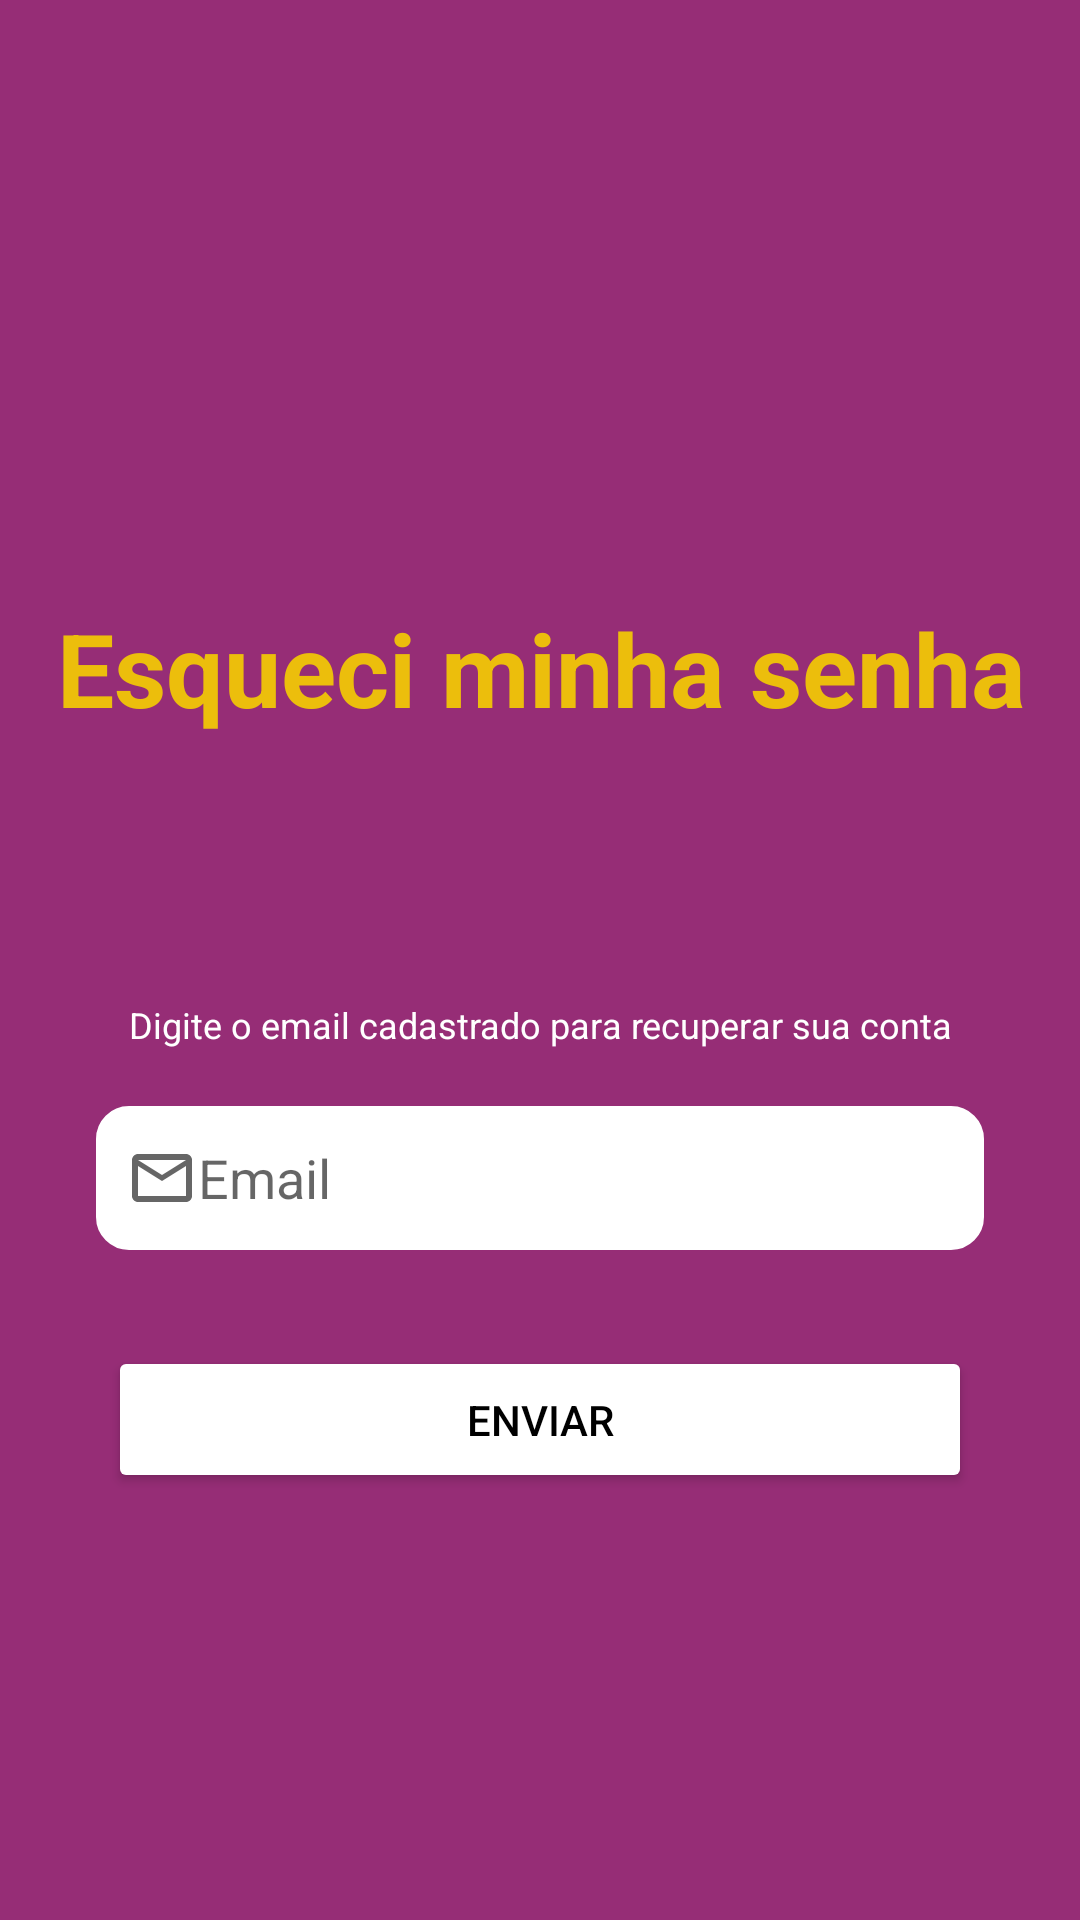

Android layout source for this screen:
<!-- AndroidManifest.xml: application theme Theme.PI4Acai -->
<!-- res/layout/activity_esqueceu_senha.xml -->
<?xml version="1.0" encoding="utf-8"?>
<androidx.constraintlayout.widget.ConstraintLayout xmlns:android="http://schemas.android.com/apk/res/android"
    xmlns:app="http://schemas.android.com/apk/res-auto"
    xmlns:tools="http://schemas.android.com/tools"
    android:layout_width="match_parent"
    android:layout_height="match_parent"
    android:background="#962D76"
    tools:context=".EsqueceuSenhaActivity" >

    <TextView
        android:id="@+id/textEsqueciSenha"
        android:layout_width="wrap_content"
        android:layout_height="wrap_content"
        android:layout_marginStart="32dp"
        android:layout_marginTop="200dp"
        android:layout_marginEnd="32dp"
        android:text="Esqueci minha senha"

        android:textColor="#ECBE0C"
        android:textSize="34sp"
        android:textStyle="bold"
        app:layout_constraintEnd_toEndOf="parent"
        app:layout_constraintHorizontal_bias="0.493"
        app:layout_constraintStart_toStartOf="parent"
        app:layout_constraintTop_toTopOf="parent" />

    <EditText
        android:id="@+id/editEmailRecuperacao"
        android:layout_width="0dp"
        android:layout_height="48dp"
        android:layout_marginStart="32dp"
        android:layout_marginTop="19dp"
        android:layout_marginEnd="32dp"
        android:layout_marginBottom="32dp"
        android:background="@drawable/rounded_corner_view"
        android:ems="10"
        android:hint="Email"
        android:drawableLeft="@drawable/email_icon"
        android:importantForAutofill="no"
        android:inputType="textEmailAddress"
        android:padding="10dp"
        app:layout_constraintBottom_toTopOf="@+id/buttonRecuparConta"
        app:layout_constraintEnd_toEndOf="parent"
        app:layout_constraintHorizontal_bias="0.0"
        app:layout_constraintStart_toStartOf="parent"
        app:layout_constraintTop_toBottomOf="@+id/textRecuperacao"
        tools:ignore="TextContrastCheck" />

    <TextView
        android:id="@+id/textRecuperacao"
        android:layout_width="wrap_content"
        android:layout_height="wrap_content"
        android:layout_marginStart="32dp"
        android:layout_marginTop="88dp"
        android:layout_marginEnd="32dp"
        android:text="Digite o email cadastrado para recuperar sua conta"
        android:textColor="@color/white"
        android:textSize="12sp"

        app:layout_constraintEnd_toEndOf="parent"
        app:layout_constraintStart_toStartOf="parent"
        app:layout_constraintTop_toBottomOf="@+id/textEsqueciSenha" />

    <Button
        android:id="@+id/buttonRecuparConta"
        android:layout_width="288dp"
        android:layout_height="49dp"
        android:layout_marginStart="32dp"
        android:layout_marginTop="32dp"
        android:layout_marginEnd="32dp"
        android:backgroundTint="@color/white"
        android:text="enviar"
        android:textColor="@color/black"
        app:layout_constraintEnd_toEndOf="parent"
        app:layout_constraintHorizontal_bias="0.491"
        app:layout_constraintStart_toStartOf="parent"
        app:layout_constraintTop_toBottomOf="@+id/editEmailRecuperacao" />
</androidx.constraintlayout.widget.ConstraintLayout>
<!-- resources referenced by this layout -->
<resources>
  <color name="black">#FF000000</color>
  <color name="white">#FFFFFFFF</color>
  <!-- drawable email_icon (drawable) -->
  <vector xmlns:android="http://schemas.android.com/apk/res/android"
      android:width="24dp"
      android:height="24dp"
      android:viewportWidth="24"
      android:viewportHeight="24"
      android:tint="?attr/colorControlNormal">
  
    <path
  
        android:fillColor="@android:color/white"
        android:pathData="M22,6c0,-1.1 -0.9,-2 -2,-2L4,4c-1.1,0 -2,0.9 -2,2v12c0,1.1 0.9,2 2,2h16c1.1,0 2,-0.9 2,-2L22,6zM20,6l-8,5 -8,-5h16zM20,18L4,18L4,8l8,5 8,-5v10z"/>
  </vector>
  <!-- drawable rounded_corner_view (drawable) -->
  <?xml version="1.0" encoding="utf-8"?>
  <shape
      xmlns:android="http://schemas.android.com/apk/res/android"
      android:shape="rectangle">
      <corners android:radius="10dp" />
      
      <stroke android:width="2dp" android:color="#FFFFFF"/>
      
      <solid android:color="#FFFFFF" />
  </shape>
  <style name="Theme.PI4Acai" parent="Theme.MaterialComponents.DayNight.DarkActionBar">
          
          <item name="colorPrimary">@color/purple_500</item>
          <item name="colorPrimaryVariant">@color/purple_700</item>
          <item name="colorOnPrimary">@color/white</item>
          
          <item name="colorSecondary">@color/teal_200</item>
          <item name="colorSecondaryVariant">@color/teal_700</item>
          <item name="colorOnSecondary">@color/black</item>
          
          <item name="android:statusBarColor" tools:targetApi="l">?attr/colorPrimaryVariant</item>
          
      </style>
  <color name="purple_500">#FF6200EE</color>
  <color name="purple_700">#FF3700B3</color>
  <color name="teal_200">#FF03DAC5</color>
  <color name="teal_700">#FF018786</color>
</resources>
